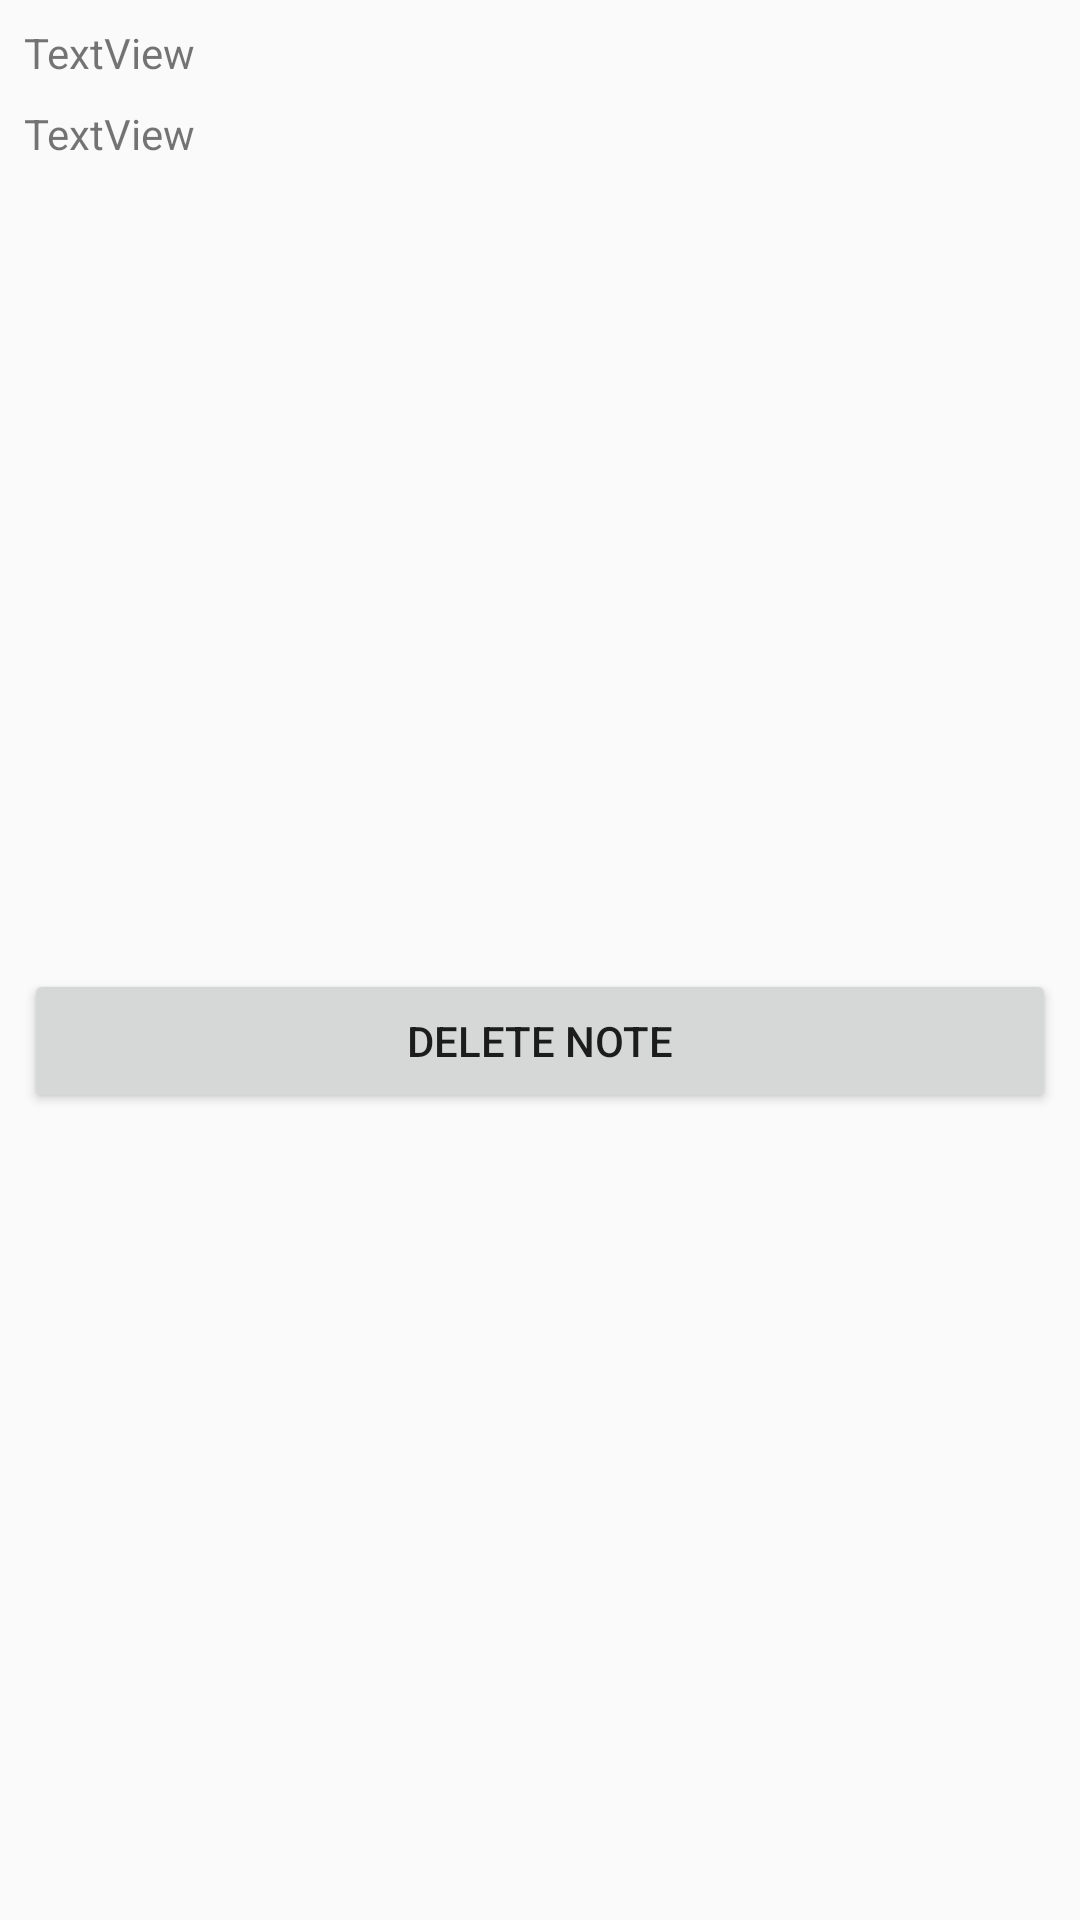

Here is an Android app screen rendered from its layout file. Give the layout XML and the strings, colors and styles it references.
<!-- AndroidManifest.xml: application theme AppTheme.NoActionBar -->
<!-- res/layout/note_entry.xml -->
<?xml version="1.0" encoding="utf-8"?>

<android.support.constraint.ConstraintLayout
    xmlns:android="http://schemas.android.com/apk/res/android"
    xmlns:app="http://schemas.android.com/apk/res-auto"
    xmlns:tools="http://schemas.android.com/tools"
    android:layout_width="match_parent"
    android:layout_height="wrap_content">

    <TextView
        android:id="@+id/noteEntryFileName"
        android:layout_width="0dp"
        android:layout_height="wrap_content"
        android:layout_marginEnd="8dp"
        android:layout_marginLeft="8dp"
        android:layout_marginRight="8dp"
        android:layout_marginStart="8dp"
        android:layout_marginTop="8dp"
        android:text="TextView"
        app:layout_constraintEnd_toEndOf="parent"
        app:layout_constraintStart_toStartOf="parent"
        app:layout_constraintTop_toBottomOf="@+id/noteEntryDate" />

    <TextView
        android:id="@+id/noteEntryDate"
        android:layout_width="0dp"
        android:layout_height="wrap_content"
        android:layout_marginEnd="8dp"
        android:layout_marginLeft="8dp"
        android:layout_marginRight="8dp"
        android:layout_marginStart="8dp"
        android:layout_marginTop="8dp"
        android:text="TextView"
        app:layout_constraintEnd_toEndOf="parent"
        app:layout_constraintStart_toStartOf="parent"
        app:layout_constraintTop_toTopOf="parent" />

    <Button
        android:id="@+id/noteEntryDelete"
        android:layout_width="0dp"
        android:layout_height="wrap_content"
        android:layout_marginBottom="8dp"
        android:layout_marginEnd="8dp"
        android:layout_marginLeft="8dp"
        android:layout_marginRight="8dp"
        android:layout_marginStart="8dp"
        android:layout_marginTop="8dp"
        android:text="Delete Note"
        app:layout_constraintBottom_toBottomOf="parent"
        app:layout_constraintEnd_toEndOf="parent"
        app:layout_constraintStart_toStartOf="parent"
        app:layout_constraintTop_toBottomOf="@+id/noteEntryFileName" />
</android.support.constraint.ConstraintLayout>
<!-- resources referenced by this layout -->
<resources>
  <style name="AppTheme.NoActionBar" parent="Theme.AppCompat.DayNight.NoActionBar">
          <item name="colorPrimary">@color/colorPrimary</item>
          <item name="colorPrimaryDark">@color/colorPrimaryDark</item>
          <item name="colorAccent">@color/colorAccent</item>
      </style>
  <color name="colorPrimary">#000</color>
  <color name="colorPrimaryDark">#303F9F</color>
  <color name="colorAccent">#FF4081</color>
</resources>
